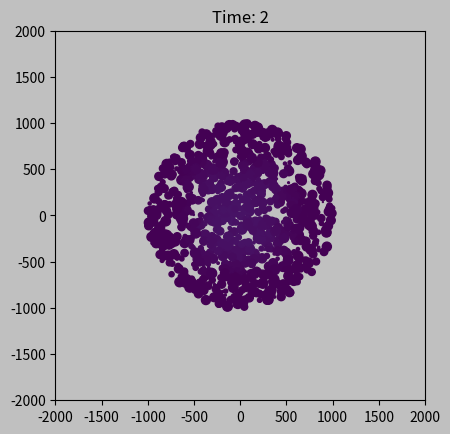

The script that saved this image: (Note: this script raises an exception after producing the figure.)
#!/usr/bin/env python3
# -*- coding: utf-8 -*-
"""
Created on Tue Oct  1 12:10:54 2024

@author: tai
"""


import random
import matplotlib.pyplot as plt
from matplotlib.animation import FuncAnimation, writers

from scipy import constants
from numpy import sqrt, linspace, histogram2d, zeros, digitize, arctan, pi
import numpy as np
from numpy.linalg import eig

plt.rcParams['figure.dpi'] = 300

TIME = 0

# Constants for quadtree configuration
MAX_POINTS = 2  # Maximum points per node before splitting
MIN_NODE_SIZE = 1  # Minimum size of a node before it stops subdividing

NumPoints = 1000 # Number of generated particles
MaxMass = 50000  # Maximum particle mass
MaxVelocity = 0.0    # Maximum particle velocity
AngularVelocity = 0.0000009375
Size = 1000     # size of window
#h = 10  # smoothing distance

totTime = 33 * (20000000/33)
resolution = 1 * (10 ** 4) # lower time resolution = better
#Fres = 10 # higher force resolution = better
Inter = 1 #Animation Inteval
θ = 0.5  #Barnes Hut number - lower = better resolution
overlap_dist = Size/5    #Max Distance to count particles as overlapping
ε=100


G = constants.G

t = resolution

class Point:
    def __init__(self, position, mass, velocityI, velocityJ):
        
        self.position = (position)  # (x, y) position of the point
        self.mass = mass          # Mass of the point
        self.force = (0.0, 0.0)   # Initialize force as a tuple (Fx, Fy)
        
        self.angularVelocity = AngularVelocity
        
        #angular velocity
        self.velocity = (-self.angularVelocity * self.position[1], self.angularVelocity * self.position[0])
        
        #regular velocity
        #self.velocity = (velocityI, velocityJ)
        
        self.θ = (np.arctan2(position[1], position[0]))

        self.startingTheta = np.arctan2(position[1],position[0])
        self.startingTheta += (np.pi)
        
        self.orbitting = 0
        self.eccentricity = []
        
        self.overlaps = (0.0)        
        self.orbit = []
        


class QuadTreeNode:
    def __init__(self, boundary):
        """Boundary is a tuple: (x_center, y_center, half_size)"""
        self.boundary = boundary  # (x_center, y_center, half_size)
        self.points = []          # List of points in this node
        self.children = []        # Child nodes (if any)
        self.center_of_mass = (0, 0)  # Center of mass of the points in this node
        self.mass = 0             # Total mass of points in this node

    def is_leaf(self):
        """Check if the node is a leaf (i.e., has no children)."""
        return len(self.children) == 0

    def subdivide(self):
        """Subdivide the node into 4 children."""
        x_center, y_center, half_size = self.boundary
        
        # Create boundaries for the four quadrants
        self.children = [
            QuadTreeNode((x_center - half_size / 2, y_center - half_size / 2, half_size / 2)),  # Bottom left
            QuadTreeNode((x_center + half_size / 2, y_center - half_size / 2, half_size / 2)),  # Bottom right
            QuadTreeNode((x_center - half_size / 2, y_center + half_size / 2, half_size / 2)),  # Top left
            QuadTreeNode((x_center + half_size / 2, y_center + half_size / 2, half_size / 2)),  # Top right
        ]
    def insert(self, point):
        """Insert a point into the quadtree."""

        if not self.contains(point):
            return  # If point is out of bounds, do nothing
        
        # Handle case when leaf and within MAX_POINTS or MIN_NODE_SIZE
        if len(self.points) >= MAX_POINTS and self.boundary[2] < MIN_NODE_SIZE:
            if self.is_leaf():
                self.subdivide()
                for p in self.points:
                    for child in self.children:
                        if child.contains(p):
                            child.insert(p)
                self.points = []
        else:
            self.points.append(point)
            self.mass += point.mass
            self.update_center_of_mass(point)

    
    def contains(self, point):
        """Check if the point is within the node's boundary."""
        x_center, y_center, half_size = self.boundary
        x, y = point.position
        return (x_center - half_size <= x <= x_center + half_size and
                y_center - half_size <= y <= y_center + half_size)

    def update_center_of_mass(self, point):
        """Update the center of mass for this node."""
        total_mass = self.mass + point.mass  # Update total mass by adding the new point's mass
        if total_mass > 0:  # Avoid division by zero
            # Update the center of mass based on the new point
            self.center_of_mass = (
                (self.center_of_mass[0] * self.mass + point.position[0] * point.mass) / total_mass,
                (self.center_of_mass[1] * self.mass + point.position[1] * point.mass) / total_mass
            )
            self.mass = total_mass  # Now set the new total mass for the node


    def calculate_forces(self, point):           
        #print("CALC FORCES")
        # If the node is a leaf and contains points, calculate forces directly
        if self.is_leaf() and len(self.points) > 0:
            #print(f'LEAF SIZE = {len(self.points)}')
            for other_point in self.points:
                if other_point != point:  # Avoid self-interaction
                    self.apply_gravity(point, other_point)
                    #print("APPLYING GRAV1")
        else:
            #print("IS NOT LEAF")
            # Calculate the distance between the point and the node's center of mass
            x, y = point.position
            x_cm, y_cm = self.center_of_mass
            distance_to_cm = sqrt((x - x_cm)**2 + (y - y_cm)**2)
            #print(f'Distance to center of mass: {distance_to_cm}, Boundary size: {self.boundary[2]}')
            # Barnes-Hut criterion: if the node is far enough, approximate using the center of mass
            if self.boundary[2] / distance_to_cm < θ:  # θ is the Barnes-Hut threshold
                #print(f'Distance to center of mass: {distance_to_cm}, Boundary size: {self.boundary[2]}')
                if self.mass > 0:  # Avoid division by zero if there's no mass in the node
                    #print("APPLYING GRAV2")
                    self.apply_gravity(point, Point(self.center_of_mass, self.mass))
            else:
                # Otherwise, recurse into the children nodes for more detailed calculations
                for child in self.children:
                    if child.points or not child.is_leaf():  # Recurse only into non-empty children
                        child.calculate_forces(point)
                        #print("RECURSE")
                

    def should_check(self, node, point):
        """Check if the node should be checked based on the distance."""
        x, y = point.position
        x_center, y_center, half_size = node.boundary
        distance_to_center = sqrt((x - x_center)**2 + (y - y_center)**2)
        
        
        #distance_to_center < half_size * 2  # Example threshold
        # Adjust the condition to include other factors, such as half_size or mass
        return half_size / distance_to_center < θ

    

    def apply_gravity(self, point, other_point):
        di = other_point.position[0] - point.position[0]
        dj = other_point.position[1] - point.position[1]
        r = sqrt(di**2 + dj**2)
        
        if r <= overlap_dist:
            point.overlaps += 1
            '''
        def g(r):
            def W2(u):
                if 0 <= u < 1/2:
                    r1 = (16/3) * (u**2)
                    r2 = (-48/5) * (u**4)
                    r3 = (32/5) * (u**5)
                    r4 = (-14/5)
                    return r1 + r2 + r3 + r4
                if 1/2 <= u < 1:
                    r1 = (1/(15 * u))
                    r2 = (32/3) * (u**2)
                    r3 = -16 * (u**3)
                    r4 = (48/5) * (u**4)
                    return r1 + r2 + r3 + r4
                if u >= 1:
                    return -1/u
            return (-1/h) * W2(r/h) * (r/h)
        '''

        #F = (G * point.mass * other_point.mass) * g(r)
        F = (G * point.mass * other_point.mass) / (r**2 + ε**2)
        Fi = F * di / r  # Force in the x-direction
        Fj = F * dj / r  # Force in the y-direction

        # Update the force for the point
        point.force = (point.force[0] + Fi, point.force[1] + Fj)
        #other_point.force = (other_point.force[0] - Fi, other_point.force[1] - Fj)

        

class QuadTree:
    def __init__(self, boundary):
        self.root = QuadTreeNode(boundary)

    def insert(self, point):
        """Insert a point into the quadtree starting from the root."""
        self.root.insert(point)

    def calculate_forces(self):
        """Calculate the gravitational forces on each point."""
        for point in self.root.points:
            self.root.calculate_forces(point)  # Calculate forces for each point
    def contains_point(self, point):
        """Check if the point is within the quadtree's root boundary."""
        return self.root.contains(point)
            
    
            
            
            
            
            
            
            
            
            
            



# Initialize the quadtree
quadtree_size = Size
quadtree_center = (0, 0)  # Center of the quadtree
boundary = (quadtree_center[0], quadtree_center[1], quadtree_size / 2)  # (x_center, y_center, half_size)
quadtree = QuadTree(boundary)

points = [
    Point(
        position=( 
            ( ( Size * sqrt(random_value) ) *np.cos(theta) ), 
            ( ( Size * sqrt(random_value) ) *np.sin(theta) ) 
            ),  # Random position within the range
        mass = random.random() * MaxMass,
        velocityI = 0,#(random.random() * MaxVelocity) - (0.5 * MaxVelocity),
        velocityJ = 0#(random.random() * MaxVelocity) - (0.5 * MaxVelocity)
    ) for _ in range(NumPoints)
    for random_value, theta in [(random.random(), random.random() * 2 * np.pi)]
]

for point in points:
    quadtree.insert(point)

def ellipsefit(orbit):
    '''
    xs = np.array([i[0] for i in orbit])
    ys = np.array([i[1] for i in orbit])
    
    fig, axe = plt.subplots()
    axe.scatter(xs, ys)
    plt.show()
    '''
    '''
    x = np.array([i[0] for i in orbit])
    y = np.array([i[1] for i in orbit])
    
    A = np.stack([x**2, x * y, y**2,x , y]).T
    b = np.ones_like(x)
    w = np.linalg.lstsq(A, b)[0].squeeze()
    
    A, B, C, D, E = w
    
    # Form the matrix M
    M = np.array([[A, B / 2], [B / 2, C]])
    
    # Find the eigenvalues and eigenvectors of M to determine the ellipse axes and orientation
    eigvals, eigvecs = eig(M)  # Only the upper-left 2x2 part matters for the ellipse
    print(f"EIGVALS {eigvals}")
    # Sort eigenvalues (larger eigenvalue is the semi-major axis)
    eigvals = np.abs(eigvals)  # Eigenvalues should be positive, so take absolute values
    eigvals = np.sort(eigvals)
    
    print(f"EIGVALS2 {eigvals}")
    a = np.sqrt(1 / eigvals[0])  # Semi-major axis (larger eigenvalue)
    b = np.sqrt(1 / eigvals[1])  # Semi-minor axis (smaller eigenvalue)
    print(f"A {A} B {B}")
    # Compute the eccentricity of the ellipse
    eccentricity = np.sqrt(1 - (b**2 / a**2))# Example data points (x, y)
    print(f"ECCENTRICITY {eccentricity}")
    
    
    xlin = np.linspace(-1000, 1000, 300)
    ylin = np.linspace(-1000, 1000, 300)
    X, Y = np.meshgrid(xlin, ylin)
    
    Z = w[0]*X**2 + w[1]*X*Y + w[2]*Y**2 #+ w[3]*X + w[4]*Y
    
    
    fig, axe = plt.subplots(figsize=(8, 6))
    plt.grid(False, which='both', linestyle='--', color='gray', alpha=0.5)
    axe.scatter(x, y, label='Particle Orbit', color='firebrick')
    contour = axe.contour(X, Y, Z, [1])
    
    from matplotlib.lines import Line2D
    
    # Create custom legend entry for the contour line
    ellipse_line = Line2D([0], [0], color='purple', lw=2)  # Adjust color/lw as needed
    axe.legend([ellipse_line, plt.Line2D([], [], marker='o', color='firebrick', label='Particle Orbit')],
               ['Fitted Ellipse', 'Particle Orbit'], loc='upper right')
    plt.show()
    
    '''    
    
    
    
    
    
    
    
    if abs( max(orbit[0]) ) < 100 and abs( max(orbit[1]) ) < 100:
        return np.nan
    
    x = np.array([i[0] for i in orbit])
    y = np.array([i[1] for i in orbit])
    
    A = np.stack([x**2, x * y, y**2,x , y]).T
    b = np.ones_like(x)
    w = np.linalg.lstsq(A, b)[0].squeeze()
    
    A, B, C, D, E = w

    # Form the matrix M
    M = np.array([[A, B / 2], [B / 2, C]])
    
    # Find the eigenvalues and eigenvectors of M to determine the ellipse axes and orientation
    eigvals, eigvecs = eig(M)  # Only the upper-left 2x2 part matters for the ellipse
    # Sort eigenvalues (larger eigenvalue is the semi-major axis)
    eigvals = np.abs(eigvals)  # Eigenvalues should be positive, so take absolute values
    eigvals = np.sort(eigvals)
    
    a = np.sqrt(1 / eigvals[0])  # Semi-major axis (larger eigenvalue)
    b = np.sqrt(1 / eigvals[1])  # Semi-minor axis (smaller eigenvalue)
    # Compute the eccentricity of the ellipse
    eccentricity = np.sqrt(1 - (b**2 / a**2))# Example data points (x, y)
    return eccentricity     

    

def timestep():
    
    global quadtree
    global TIME
    
    quadtree = QuadTree(boundary)
    for point in points:
        quadtree.insert(point)

    # Calculate forces for each point
    for point in points:
        quadtree.root.calculate_forces(point)
    
    for point in points:
        # Calculate acceleration from forces
        ax = point.force[0] / point.mass
        ay = point.force[1] / point.mass
        
        #print(f'point: {id(point)} X: {point.force[1]} Y: {point.force[1]}')
        
        # Update velocity
        point.velocity = (point.velocity[0] + ax * t, point.velocity[1] + ay * t)
        
        # Update position
        point.position = (
            point.position[0] + point.velocity[0] * t,
            point.position[1] + point.velocity[1] * t
        )
        point.θ = np.arctan2(point.position[1], point.position[0])
        point.θ += (np.pi)
        
        point.orbit.append(point.position)
        
        if point.orbitting == 0:
            if abs(point.θ - point.startingTheta) >= pi:
                point.orbitting = 1
            else:
                pass
        elif point.orbitting == 1:
            if abs(point.θ - point.startingTheta) < 0.1:
                point.eccentricity.append([ellipsefit(point.orbit), TIME])
                point.orbit = []
                point.orbitting = 0
            else:
                pass
    # Reset forces for the next timestep
    for point in points:
        point.force = (0, 0)


fig, ax = plt.subplots()
fig.patch.set_facecolor('silver')
ax.set_facecolor('silver')
ax.set_aspect('equal')
scatter = ax.scatter([p.position[0] for p in points], [p.position[1] for p in points], alpha = 1, s = [p.mass / 1000 for p in points])
ax.set_xlim(-2 * Size, Size * 2)
ax.set_ylim(-2 * Size, Size * 2)


def update_colors():
    overlaps = [p.overlaps for p in points]
    max_overlap = NumPoints

    normalized_overlaps = [overlap / max_overlap for overlap in overlaps]  # Normalize overlaps
    
    colors = plt.cm.viridis(normalized_overlaps)
    return colors


def update(frame):
    global TIME
    TIME += 1
    
    if ( (TIME * resolution) // totTime) % .01 == 0:
        print(f'{(100* TIME * resolution)/totTime}% complete')
    timestep()
    
    
    x_positions = [p.position[0] for p in points]
    y_positions = [p.position[1] for p in points]
    
    # Update scatter plot
    ax.set_title(f'Time: {TIME}')
    scatter.set_offsets(list(zip(x_positions, y_positions)))  
    scatter.set_facecolor(update_colors())
    for point in points:
        point.overlaps = 0
    
    return (scatter, )


frames=int(totTime / resolution)
    
ani = FuncAnimation(fig, update, frames, blit = True, interval = Inter)

Writer = writers['ffmpeg']
writer = Writer(fps=60, metadata=dict(artist='Me'), bitrate=4000)

ani.save("filename.mp4", writer=writer)

plt.show()

def Eccentricities():
    Eccentricities = []
    Times = []
    for point in points:  # Loop through each point
        for e in point.eccentricity:  # Each point has a list of [eccentricity, time]
            Eccentricities.append(e[0])  # Append eccentricity value
            Times.append(e[1])  # Append the corresponding time
    return Eccentricities, Times

#ECCENTRICITY
plotE, plotT = Eccentricities()

plotE = np.array(plotE)
plotT = np.array(plotT)

valid_indices = ~np.isnan(plotE)

plotE = plotE[valid_indices]
plotT = plotT[valid_indices]


plt.figure(figsize=(12, 6))
plt.ylim(0, 1.1)
plt.grid(False, which='both', linestyle='--', color='gray', alpha=0.5)
plt.title('Eccentricity vs Time')
plt.xlabel('Time')
plt.ylabel('Eccentricity')

plt.scatter(plotT, plotE, alpha = 1, color="darkorange", s=10)
plt.show()

print(f"Average Eccentricity: {sum(plotE)/len(plotE)}")
print(f"Total Orbits: {len(plotE)}")

'''
#COUNTS

def CountPointsOverTime():
    Times = []
    for point in points:
        for e in point.eccentricity:
            Times.append(e[1])  # Collect the times from eccentricity data

    # Define time bins (you can adjust the number of bins as needed)
    time_bins = np.linspace(0, totTime, 20)  # Time range: from 0 to totTime, with 20 bins

    # Count the number of points within each time bin
    counts_per_time_bin = []
    for i in range(len(time_bins) - 1):
        count_in_bin = sum(1 for t in Times if time_bins[i] <= t < time_bins[i + 1])
        counts_per_time_bin.append(count_in_bin)

    return time_bins[:-1], counts_per_time_bin  # Time bins and the corresponding point counts

time_bins, counts_per_time_bin = CountPointsOverTime()
plt.figure(figsize=(8, 6))

plt.bar(time_bins, counts_per_time_bin, width=np.diff(time_bins), edgecolor="black", alpha=0.7)

plt.title('Number of Points Over Time')
plt.xlabel('Time')
plt.ylabel('Number of Points')
plt.show()
'''


    
